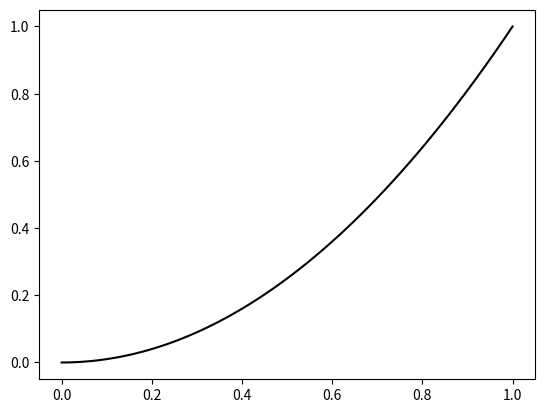

Reproduce this figure in Python.
import numpy as np
import matplotlib.pyplot as plt
num=np.linspace(0,1,100)
num2=num**2
plt.plot(num,num2,'k')
plt.show()